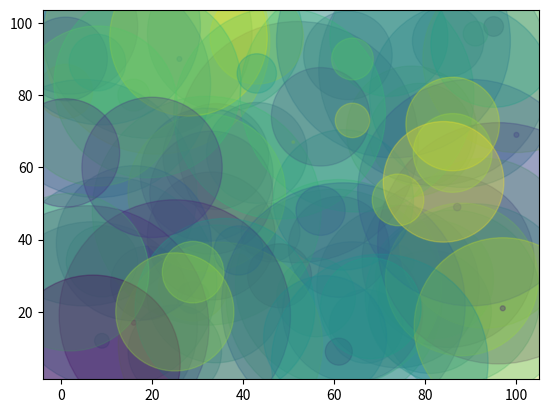

The matplotlib source for this figure:
import matplotlib.pyplot as plt
import random

x = []
y = []

for i in range(100):
    x.append(random.randint(1, 100))
    y.append(random.randint(1, 100))

color = []
area = []

import math

for i in range(100):
    color.append(random.randint(1, 100))
    area.append(math.pi*random.randint(1, 100)**2)

plt.scatter(x, y, s=area, c=color, alpha=0.3) # alpha는 투명도
plt.show()